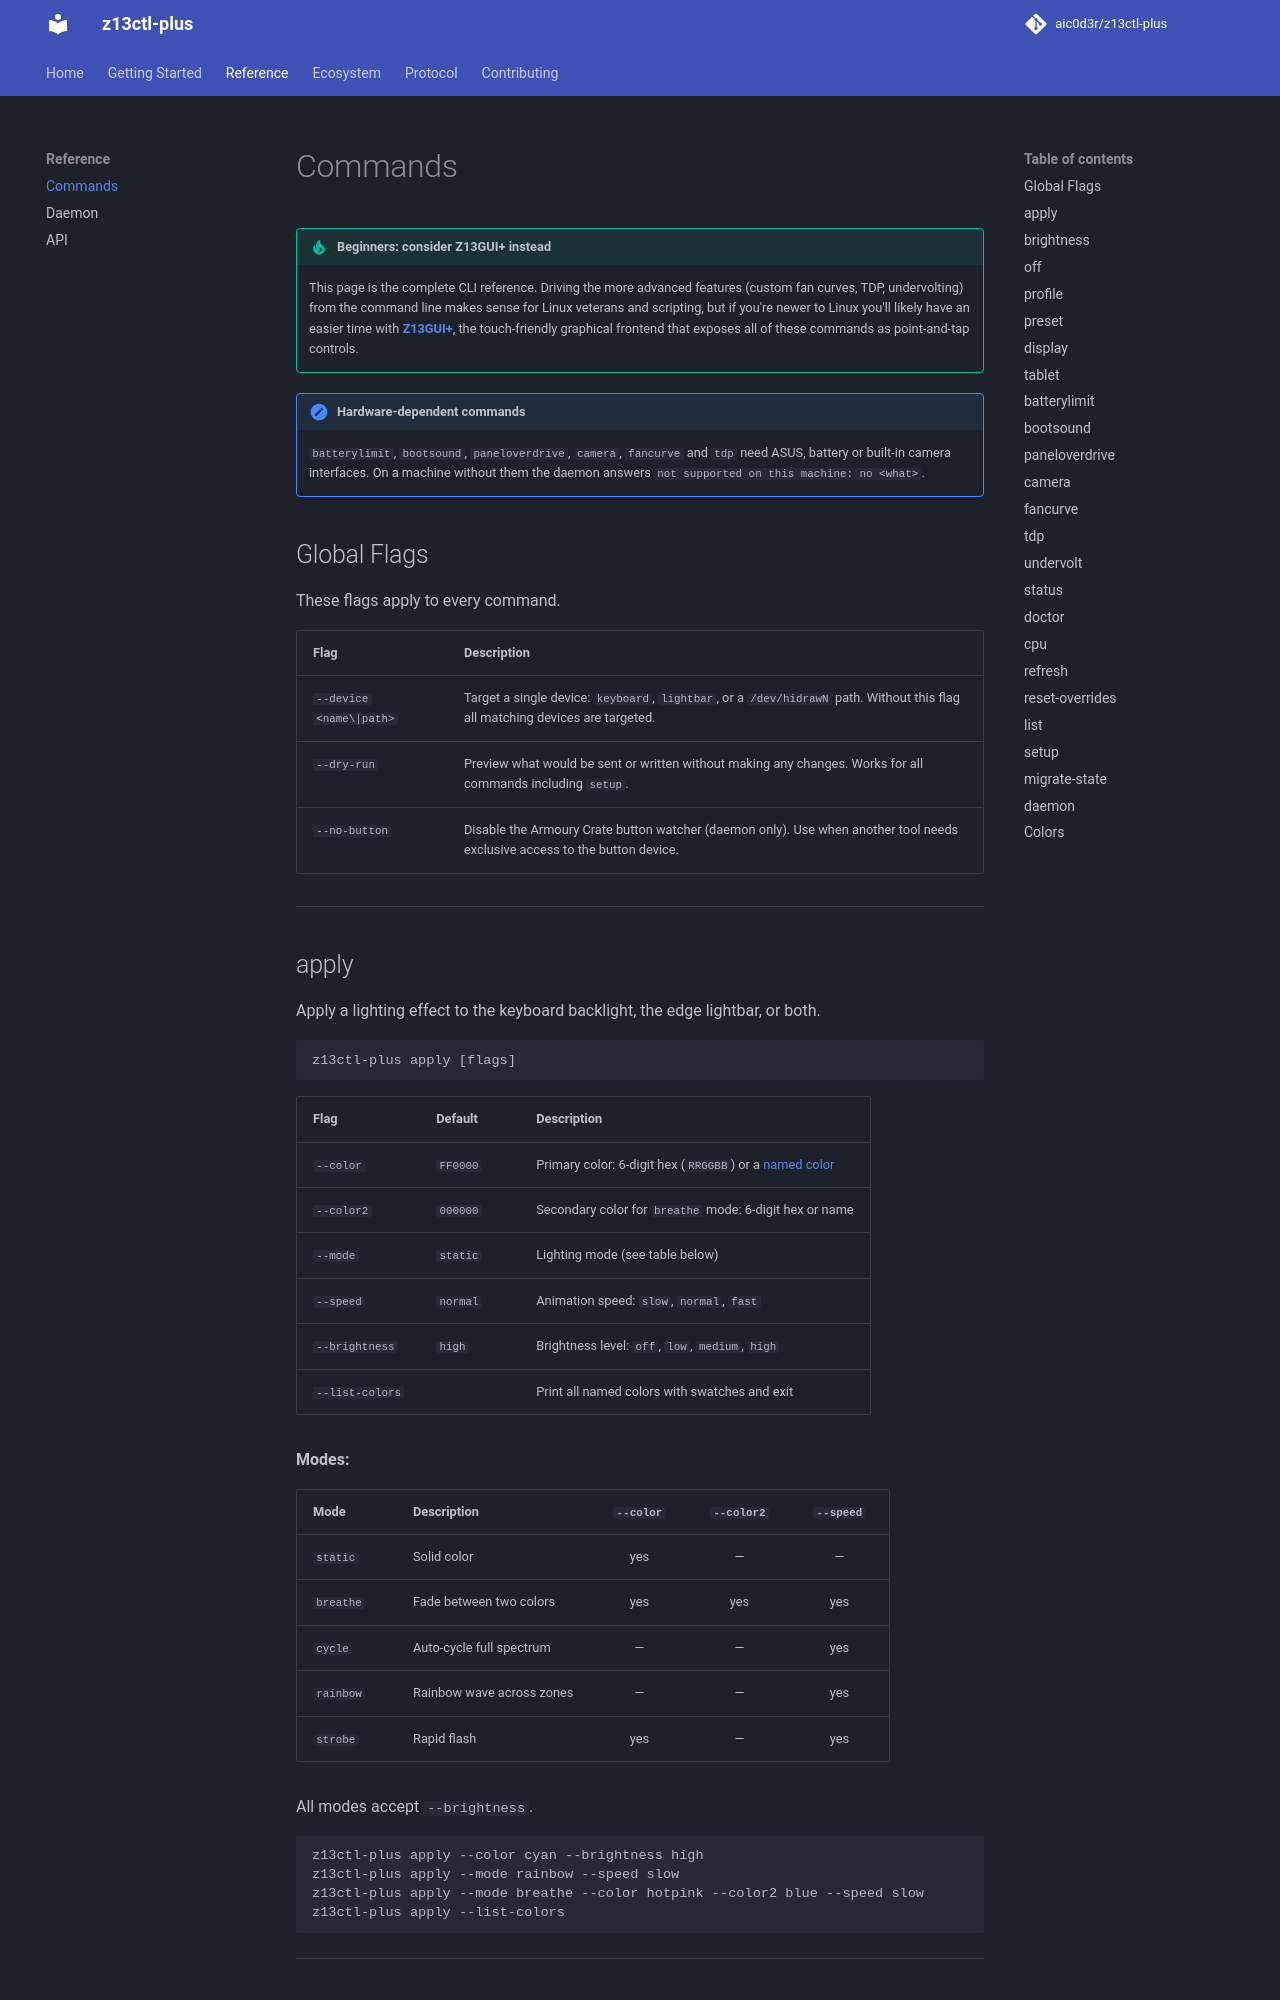

repository: aic0d3r/z13ctl-plus · page: commands/index.html · generator: mkdocs

# Commands

!!! tip "Beginners: consider Z13GUI+ instead"
    This page is the complete CLI reference. Driving the more advanced features
    (custom fan curves, TDP, undervolting) from the command line makes sense for
    Linux veterans and scripting, but if you're newer to Linux you'll likely
    have an easier time with **[Z13GUI+](https://github.com/aic0d3r/z13gui-plus)**, the
    touch-friendly graphical frontend that exposes all of these commands as
    point-and-tap controls.

!!! note "Hardware-dependent commands"
    `batterylimit`, `bootsound`, `paneloverdrive`, `camera`, `fancurve` and `tdp`
    need ASUS, battery or built-in camera interfaces. On a machine without them the daemon answers
    `not supported on this machine: no <what>`.

## Global Flags

These flags apply to every command.

| Flag | Description |
|------|-------------|
| `--device <name\|path>` | Target a single device: `keyboard`, `lightbar`, or a `/dev/hidrawN` path. Without this flag all matching devices are targeted. |
| `--dry-run` | Preview what would be sent or written without making any changes. Works for all commands including `setup`. |
| `--no-button` | Disable the Armoury Crate button watcher (daemon only). Use when another tool needs exclusive access to the button device. |

---

## apply

Apply a lighting effect to the keyboard backlight, the edge lightbar, or both.

```
z13ctl-plus apply [flags]
```

| Flag | Default | Description |
|------|---------|-------------|
| `--color` | `FF0000` | Primary color: 6-digit hex (`RRGGBB`) or a [named color](#colors) |
| `--color2` | `000000` | Secondary color for `breathe` mode: 6-digit hex or name |
| `--mode` | `static` | Lighting mode (see table below) |
| `--speed` | `normal` | Animation speed: `slow`, `normal`, `fast` |
| `--brightness` | `high` | Brightness level: `off`, `low`, `medium`, `high` |
| `--list-colors` | | Print all named colors with swatches and exit |

**Modes:**

| Mode | Description | `--color` | `--color2` | `--speed` |
|------|-------------|:---------:|:----------:|:---------:|
| `static` | Solid color | yes | — | — |
| `breathe` | Fade between two colors | yes | yes | yes |
| `cycle` | Auto-cycle full spectrum | — | — | yes |
| `rainbow` | Rainbow wave across zones | — | — | yes |
| `strobe` | Rapid flash | yes | — | yes |

All modes accept `--brightness`.

```sh
z13ctl-plus apply --color cyan --brightness high
z13ctl-plus apply --mode rainbow --speed slow
z13ctl-plus apply --mode breathe --color hotpink --color2 blue --speed slow
z13ctl-plus apply --list-colors
```

---
